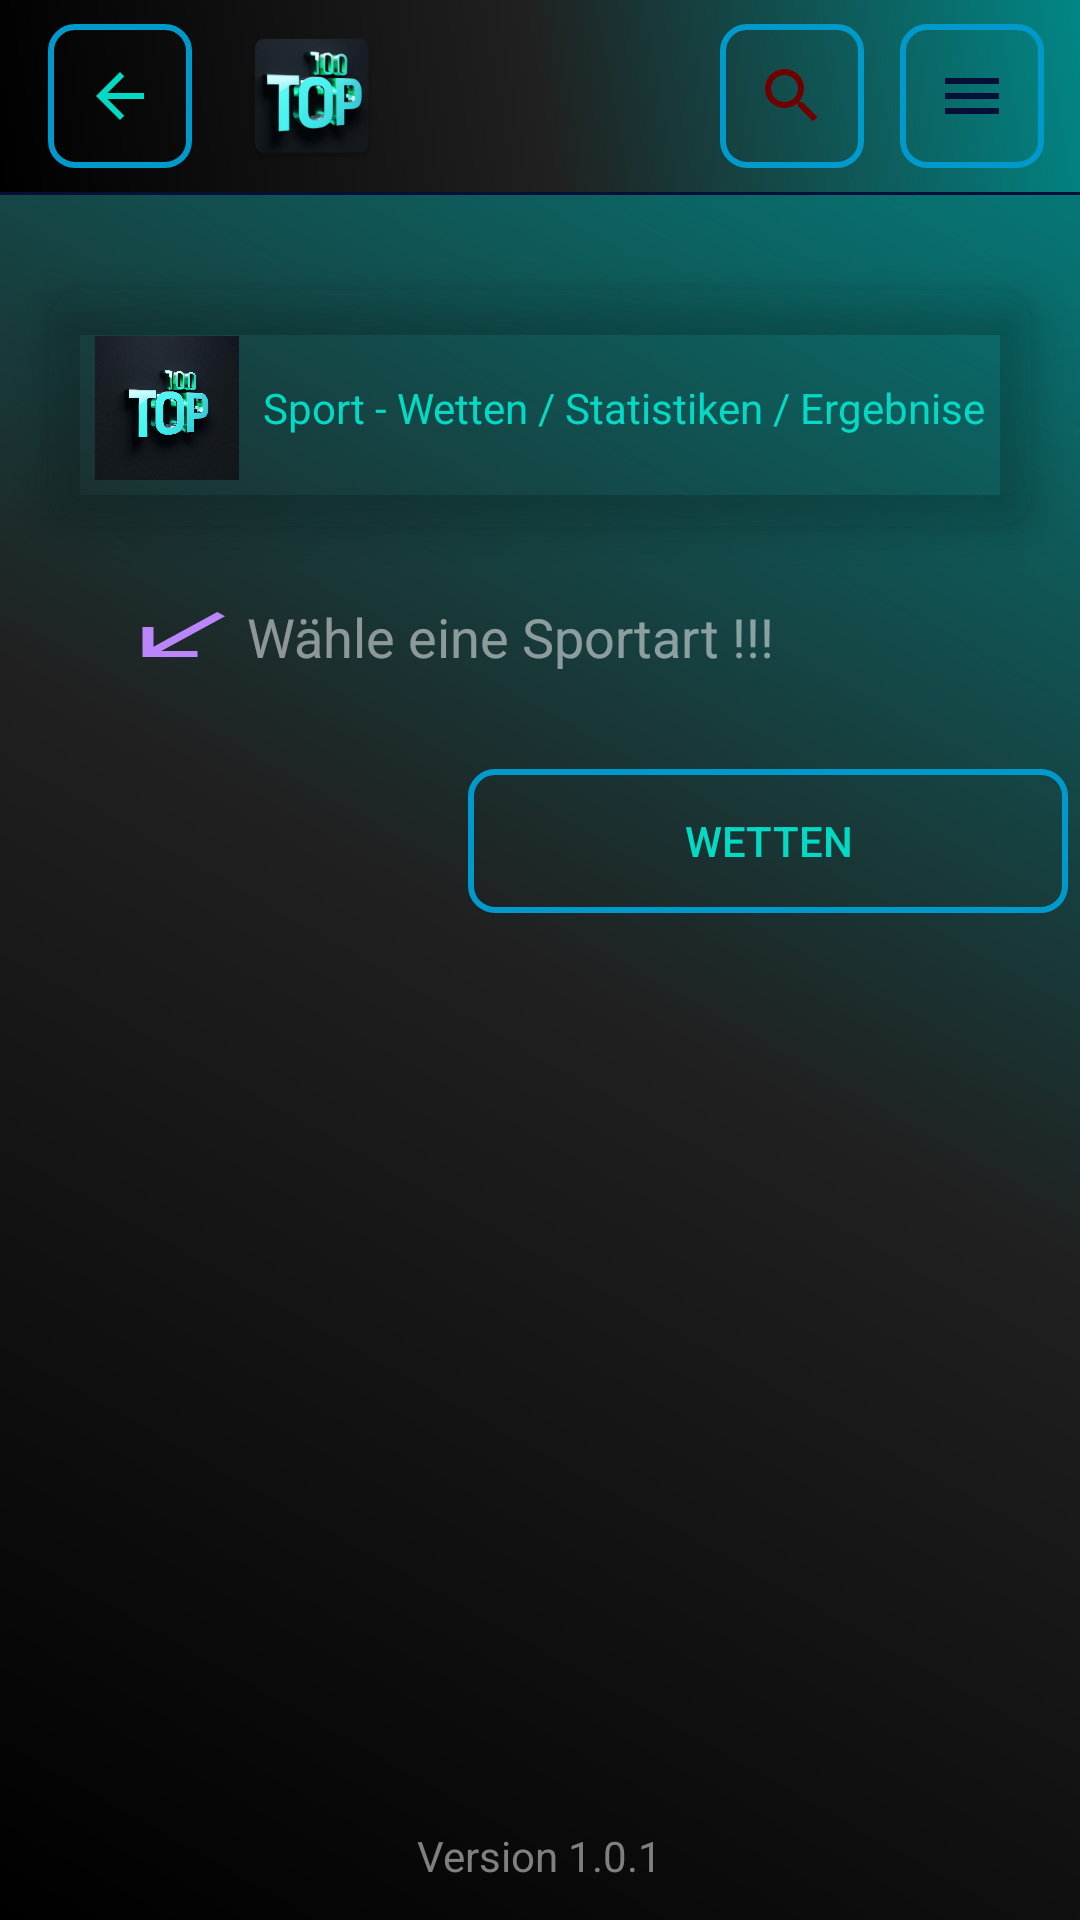

Layout XML and referenced resources for this Android screen:
<!-- AndroidManifest.xml: application theme Theme.BetApp -->
<!-- res/layout/activity_main.xml -->
<?xml version="1.0" encoding="utf-8"?>
<androidx.constraintlayout.widget.ConstraintLayout xmlns:android="http://schemas.android.com/apk/res/android"
    xmlns:app="http://schemas.android.com/apk/res-auto"
    xmlns:tools="http://schemas.android.com/tools"
    android:layout_width="match_parent"
    android:layout_height="match_parent"
    tools:context=".MainActivity"
    android:background="@drawable/gradient2">

        <androidx.appcompat.widget.Toolbar
            android:id="@+id/mainTB"
            android:layout_width="match_parent"
            android:layout_height="?attr/actionBarSize"
            android:background="@drawable/gradient2"
            android:theme="@style/ThemeOverlay.AppCompat.Dark.ActionBar"
            app:layout_constraintEnd_toEndOf="parent"
            app:layout_constraintStart_toStartOf="parent"
            app:layout_constraintTop_toTopOf="parent"
            app:popupTheme="@style/ThemeOverlay.AppCompat.Light">

            <ImageButton
                android:id="@+id/backArrowIBT"
                android:layout_width="48dp"
                android:layout_height="48dp"
                android:layout_gravity="start"
                android:background="@drawable/stroke1"
                android:contentDescription="@string/description_imageButton_back"
                android:src="@drawable/baseline_arrow_back_24" />

            <ImageView
                android:id="@+id/toolbarLogoIV"
                android:layout_width="wrap_content"
                android:layout_height="wrap_content"
                android:layout_gravity="start"
                android:layout_marginStart="32dp"
                android:contentDescription="@string/description_icon_app"
                android:src="@mipmap/ic_launcher" />

            <ImageButton
                android:id="@+id/burgerMenuIB"
                android:layout_width="48dp"
                android:layout_height="48dp"
                android:layout_gravity="end"
                android:layout_marginEnd="12dp"
                android:background="@drawable/stroke1"
                android:contentDescription="@string/description_imageButton_lupe"
                android:src="@drawable/baseline_menu_24" />

            <ImageButton
                android:id="@+id/lupenSymbolIB"
                android:layout_width="48dp"
                android:layout_height="48dp"
                android:layout_gravity="end"
                android:layout_marginEnd="12dp"
                android:background="@drawable/stroke1"
                android:contentDescription="@string/description_imageButton_burger"
                android:src="@drawable/baseline_search_24" />

        </androidx.appcompat.widget.Toolbar>

    <View
        android:id="@+id/toolbarBottomStroke"
        android:layout_width="match_parent"
        android:layout_height="1dp"
        android:background="@color/deepPurple"
        app:layout_constraintEnd_toEndOf="parent"
        app:layout_constraintStart_toStartOf="parent"
        app:layout_constraintTop_toBottomOf="@id/mainTB" />

    <com.google.android.material.card.MaterialCardView
        android:id="@+id/mainMessageCV"
        android:layout_width="wrap_content"
        android:layout_height="wrap_content"
        android:layout_marginTop="32dp"
        app:cardBackgroundColor="@color/transparent"
        app:cardElevation="8dp"
        app:layout_constraintEnd_toEndOf="parent"
        app:layout_constraintStart_toStartOf="parent"
        app:layout_constraintTop_toBottomOf="@id/mainTB"
        app:strokeColor="@color/transparent">


        <LinearLayout
            android:layout_width="wrap_content"
            android:layout_height="wrap_content"
            android:gravity="center"
            android:orientation="horizontal"
            android:padding="16dp">

            <ImageView
                android:id="@+id/appIV"
                android:layout_width="48dp"
                android:layout_height="48dp"
                android:layout_marginEnd="8dp"
                android:contentDescription="@string/description_icon_app"
                app:srcCompat="@drawable/topappimage" />

            <TextView
                android:id="@+id/mainIntroTV"
                android:layout_width="wrap_content"
                android:layout_height="wrap_content"
                android:text="@string/text_intro1"
                android:textColor="@color/teal_200" />

        </LinearLayout>
    </com.google.android.material.card.MaterialCardView>

    <LinearLayout
        android:id="@+id/arrowLL"
        android:layout_width="wrap_content"
        android:layout_height="wrap_content"
        android:layout_marginTop="24dp"
        android:layout_marginEnd="64dp"
        android:orientation="horizontal"
        app:layout_constraintEnd_toEndOf="@+id/mainMessageCV"
        app:layout_constraintStart_toStartOf="@+id/mainMessageCV"
        app:layout_constraintTop_toBottomOf="@+id/mainMessageCV">

        <ImageView
            android:id="@+id/arrowsouthIV"
            android:layout_width="wrap_content"
            android:layout_height="wrap_content"
            android:layout_weight="1"
            android:contentDescription="@string/description_arrow_south_west"
            app:srcCompat="@drawable/baseline_arrow_south_west_24" />

        <TextView
            android:id="@+id/sportauswahlTV"
            android:layout_width="wrap_content"
            android:layout_height="wrap_content"
            android:layout_weight="1"
            android:text="@string/sportartAuswahlTV"
            android:textColor="@color/transparentWhite"
            android:textSize="18sp" />

    </LinearLayout>

    <androidx.recyclerview.widget.RecyclerView
        android:id="@+id/sportartAuswahlRV"
        android:layout_width="wrap_content"
        android:layout_height="280dp"
        android:layout_marginStart="4dp"
        android:layout_marginTop="32dp"
        app:layout_constraintStart_toStartOf="parent"
        app:layout_constraintTop_toBottomOf="@+id/arrowLL" />

    <Button
        android:id="@+id/wettenLifeBT"
        android:layout_width="200dp"
        android:layout_height="wrap_content"
        android:layout_marginTop="32dp"
        android:layout_marginEnd="4dp"
        android:background="@drawable/button_background"
        android:text="@string/button_wetten"
        android:textColor="@color/teal_200"
        app:layout_constraintEnd_toEndOf="parent"
        app:layout_constraintTop_toBottomOf="@+id/arrowLL" />

    <androidx.recyclerview.widget.RecyclerView
        android:id="@+id/wettenLiveRV"
        android:layout_width="200dp"
        android:layout_height="228dp"
        android:layout_marginEnd="4dp"
        app:layout_constraintEnd_toEndOf="parent"
        app:layout_constraintTop_toBottomOf="@+id/wettenLifeBT" />

    <TextView
        android:id="@+id/appVersionTV"
        android:layout_width="wrap_content"
        android:layout_height="wrap_content"
        android:layout_marginBottom="12dp"
        android:text="@string/text_appversion"
        android:textColor="@color/gray"
        app:layout_constraintBottom_toBottomOf="parent"
        app:layout_constraintEnd_toEndOf="parent"
        app:layout_constraintStart_toStartOf="parent" />

</androidx.constraintlayout.widget.ConstraintLayout>
<!-- resources referenced by this layout -->
<resources>
  <color name="deepPurple">#FF060F38</color>
  <color name="gray">#808080</color>
  <color name="teal_200">#FF03DAC5</color>
  <color name="transparent">#00000000</color>
  <color name="transparentWhite">#80FFFFFF</color>
  <!-- drawable baseline_arrow_south_west_24 (drawable) -->
  <vector android:autoMirrored="true"
      android:height="24dp"
      android:tint="@color/purple_200"
      android:viewportHeight="24"
      android:viewportWidth="24"
      android:width="44dp" xmlns:android="http://schemas.android.com/apk/res/android">
      <path android:fillColor="@android:color/white" android:pathData="M20,5.41L18.59,4 7,15.59V9H5v10h10v-2H8.41z"/>
  </vector>
  <!-- drawable baseline_menu_24 (drawable) -->
  <vector android:height="24dp"
      android:viewportHeight="24"
      android:viewportWidth="24"
      android:width="24dp"
      android:tint="@color/deepPurple"
      android:background="@android:color/transparent"
      xmlns:android="http://schemas.android.com/apk/res/android">
      <path android:fillColor="@android:color/white" android:pathData="M3,18h18v-2L3,16v2zM3,13h18v-2L3,11v2zM3,6v2h18L21,6L3,6z"/>
  </vector>
  <!-- drawable button_background (drawable) -->
  <?xml version="1.0" encoding="utf-8"?>
  <selector xmlns:android="http://schemas.android.com/apk/res/android">
      
      <item android:drawable="@drawable/gradient1" android:state_pressed="true" />
      
      <item android:drawable="@color/white" android:state_hovered="true" />
      
      <item android:drawable="@drawable/stroke1" />
  </selector>
  <!-- drawable gradient2 (drawable) -->
  <?xml version="1.0" encoding="utf-8"?>
  <shape xmlns:android="http://schemas.android.com/apk/res/android">
      <gradient
          android:angle="45"
          android:startColor="@color/black"
          android:centerColor="@color/carbon_black"
          android:endColor="@color/teal_700"
          android:type="linear" />
  </shape>
  <!-- drawable stroke1 (drawable) -->
  <?xml version="1.0" encoding="utf-8"?>
  <shape xmlns:android="http://schemas.android.com/apk/res/android">
      <solid android:color="@android:color/transparent" />
      <corners android:radius="8dp" />
      <stroke android:color="@android:color/holo_blue_dark" android:width="2dp" />
  </shape>
  <string name="button_wetten">Wetten</string>
  <string name="description_arrow_south_west">Das ist ein roter Pfeil der nach links unten zeigt </string>
  <string name="description_icon_app">Das ist das App Icon, Top 100</string>
  <string name="description_imageButton_back">Zum vorherigen Bildschirm gehen</string>
  <string name="description_imageButton_burger">Damit geht es zum Menu</string>
  <string name="description_imageButton_lupe">Das ist die Such Option</string>
  <string name="sportartAuswahlTV">Wähle eine Sportart !!!</string>
  <string name="text_appversion">Version 1.0.1</string>
  <string name="text_intro1">Sport - Wetten / Statistiken / Ergebnise</string>
  <style name="Theme.BetApp" parent="Base.Theme.BetApp" />
  <color name="purple_200">#FFBB86FC</color>
  <color name="wine_red">#6f0000</color>
  <!-- drawable gradient1 (drawable) -->
  <?xml version="1.0" encoding="utf-8"?>
  <shape xmlns:android="http://schemas.android.com/apk/res/android">
      <gradient
          android:angle="45"
          android:startColor="@color/teal_700"
          android:centerColor="@color/deepPurple"
          android:endColor="@color/carbon_black"
          android:type="linear" />
      <corners android:radius="8dp"/>
      <stroke android:width="2dp" android:color="@color/teal_200" />
  </shape>
  <color name="white">#FFFFFFFF</color>
  <color name="black">#FF000000</color>
  <color name="carbon_black">#202020</color>
  <color name="teal_700">#FF018786</color>
  <style name="Base.Theme.BetApp" parent="Theme.Material3.DayNight.NoActionBar">
          
          
      </style>
</resources>
